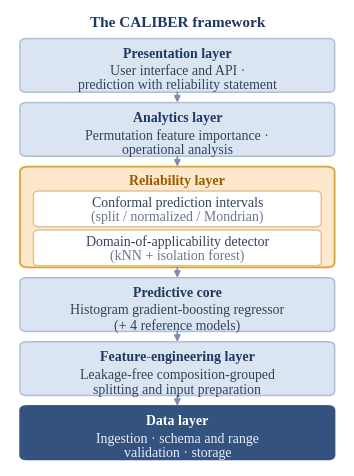

The script that saved this image:
# -*- coding: utf-8 -*-
"""Figure 1 - the six-layer architecture of CALIBER.
Single-column width (~85 mm), 10-pt unified Times-compatible font, no outer
border, per IJIES format. Run: python figure1_architecture.py"""
import matplotlib
matplotlib.use("Agg")
import matplotlib.pyplot as plt
from matplotlib.patches import FancyBboxPatch, FancyArrowPatch

plt.rcParams.update({"font.family": "serif", "font.serif": ["Liberation Serif"], "font.size": 10})

NAVY="#1f3864"; BLUE="#dbe5f1"; BLUEDGE="#aebfda"; AMBER="#fce8cc"; AMBEDGE="#e0a232"
SUB="#ffffff"; SUBEDGE="#e3c08f"; DARK="#34527e"; SUBTXT="#33415c"; DET="#6a7690"
LX,LW=3,94

fig=plt.figure(figsize=(85/25.4, 116/25.4))
ax=fig.add_axes([0,0,1,1]); ax.set_xlim(0,100); ax.axis("off")

def rbox(x,y,w,h,fc,ec,r=2.0,lw=1.1):
    ax.add_patch(FancyBboxPatch((x,y),w,h,boxstyle=f"round,pad=0,rounding_size={r}",fc=fc,ec=ec,lw=lw,mutation_aspect=0.7))
def arr(y0,y1):
    ax.add_patch(FancyArrowPatch((50,y0),(50,y1),arrowstyle="-|>",mutation_scale=9,lw=1.2,color="#7e8db0",shrinkA=0,shrinkB=0))

H=16.5; HR=31.0; GAP=3.2; TOP=132.0
y=TOP
ax.text(50,y+5.0,"The CALIBER framework",ha="center",va="center",fontsize=11,fontweight="bold",color=NAVY)

def normlayer(y,title,sub,fc=BLUE,ec=BLUEDGE,tc=NAVY,sc=SUBTXT,white=False):
    rbox(LX,y-H,LW,H,fc,ec)
    ax.text(50,y-4.6,title,ha="center",va="center",fontsize=10,fontweight="bold",color=("white" if white else tc))
    ax.text(50,y-8.0,sub,ha="center",va="top",fontsize=10,color=("#e8eef7" if white else sc),linespacing=1.12)
    return y-H

y=normlayer(y,"Presentation layer","User interface and API ·\nprediction with reliability statement"); arr(y,y-GAP); y-=GAP
y=normlayer(y,"Analytics layer","Permutation feature importance ·\noperational analysis"); arr(y,y-GAP); y-=GAP

rbox(LX,y-HR,LW,HR,AMBER,AMBEDGE,r=2.4,lw=1.3)
ax.text(50,y-4.4,"Reliability layer",ha="center",va="center",fontsize=10,fontweight="bold",color="#9c5a00")
rbox(LX+4,y-18.5,LW-8,11.0,SUB,SUBEDGE,r=1.7,lw=1.0)
ax.text(50,y-11.0,"Conformal prediction intervals",ha="center",va="center",fontsize=10,color=SUBTXT)
ax.text(50,y-15.4,"(split / normalized / Mondrian)",ha="center",va="center",fontsize=10,color=DET)
rbox(LX+4,y-30.5,LW-8,11.0,SUB,SUBEDGE,r=1.7,lw=1.0)
ax.text(50,y-23.0,"Domain-of-applicability detector",ha="center",va="center",fontsize=10,color=SUBTXT)
ax.text(50,y-27.4,"(kNN + isolation forest)",ha="center",va="center",fontsize=10,color=DET)
y-=HR; arr(y,y-GAP); y-=GAP

y=normlayer(y,"Predictive core","Histogram gradient-boosting regressor\n(+ 4 reference models)"); arr(y,y-GAP); y-=GAP
y=normlayer(y,"Feature-engineering layer","Leakage-free composition-grouped\nsplitting and input preparation"); arr(y,y-GAP); y-=GAP
y=normlayer(y,"Data layer","Ingestion · schema and range\nvalidation · storage",fc=DARK,ec=DARK,white=True)

ax.set_ylim(y-2,TOP+9)
fig.savefig("figure1.png",dpi=400,facecolor="white")
print("wrote figure1.png")
